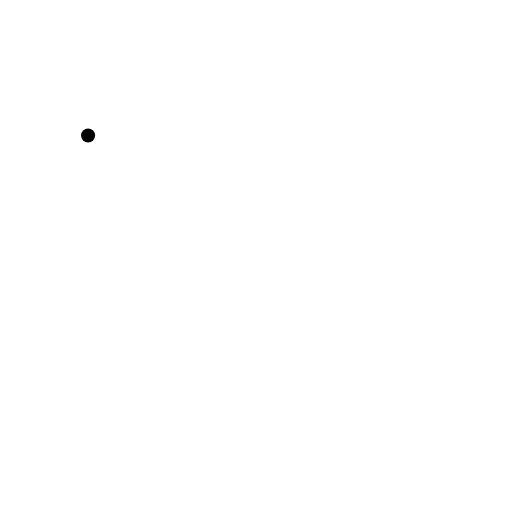
t = 0.00 s
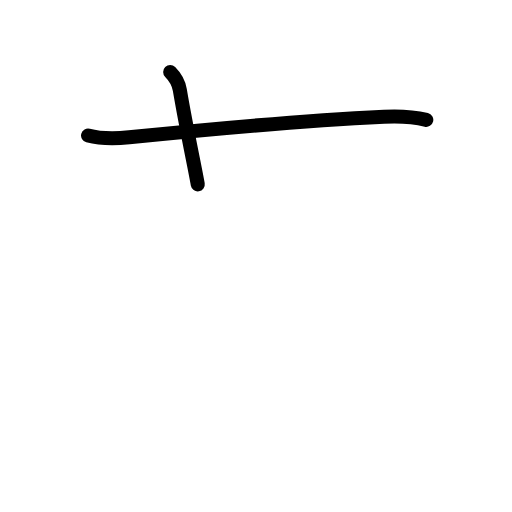
t = 1.63 s
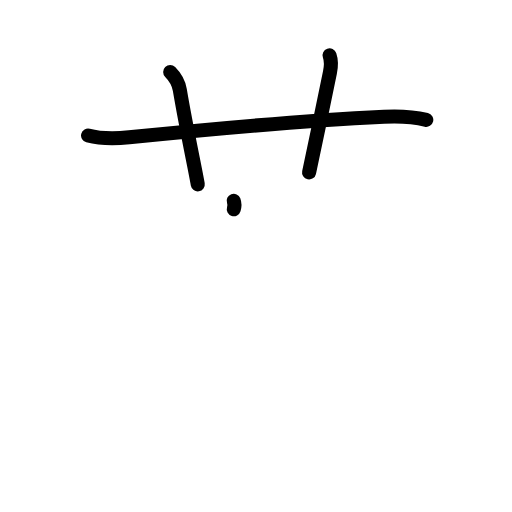
t = 3.25 s
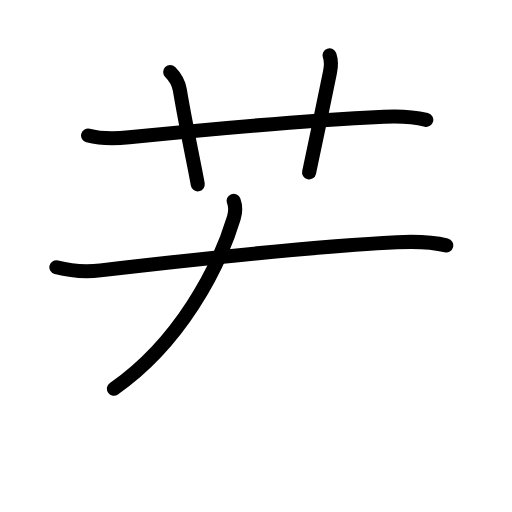
t = 4.83 s
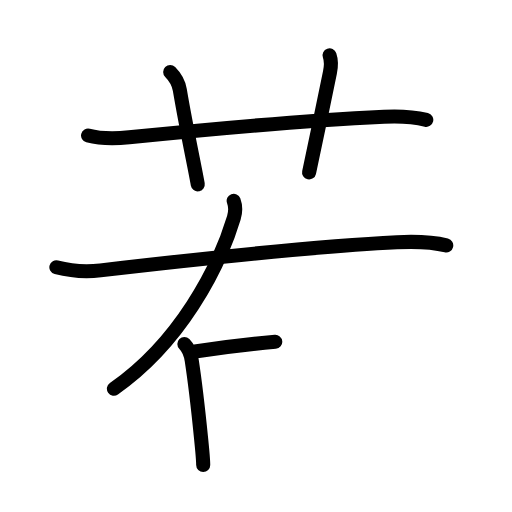
t = 6.17 s
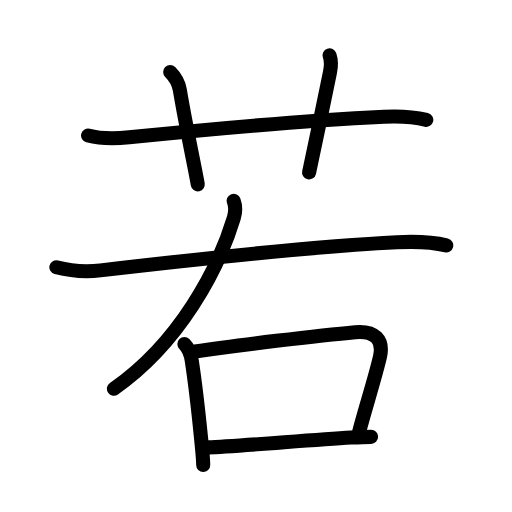
t = 8.00 s

The animated SVG that drew these frames (rendered in a browser with its animation timeline set to each time). Animation: 27 SMIL elements (animate=27); one cycle of 8.00 s.

<?xml version="1.0" encoding="UTF-8"?>
<!--
AniKanjiVG is licensed by CC-BY-SA Paul C. Sommerhoff (https://bitbucket.org/sommerhoff/anikanjivg).
AniKanjiVG uses KanjiVG which is licensed by CC-BY-SA Ulrich Apel (http://kanjivg.tagaini.net).
See also http://creativecommons.org/licenses/by-sa/3.0/
-->
<svg xmlns:kvg='http://kanjivg.tagaini.net' xmlns='http://www.w3.org/2000/svg' width='109' height='109' viewBox='0 0 109 109' style='fill:none;stroke:#000000;stroke-width:3;stroke-linecap:round;stroke-linejoin:round;' id="kvg:kanji_082e5"><g id="kvg:082e5" kvg:element="若"><g id="kvg:082e5-g1" kvg:element="艹" kvg:variant="true" kvg:original="艸" kvg:position="top" kvg:radical="general"><path id="kvg:082e5-s1" kvg:type="㇐" d="M18.75,28.85c2.88,0.77,6.08,0.66,8.75,0.39c15.87-1.62,38.37-3.62,54.25-4.39c2.88-0.14,6.2-0.02,9,0.66"><animate attributeName="d" begin="0.0s" dur="0.3333333333333333s" from="M18.75,28.85C18.75,28.85,18.75,28.85,18.75,28.85" to="M18.75,28.85c2.88,0.77,6.08,0.66,8.75,0.39" />
<animate attributeName="d" begin="0.3333333333333333s" dur="0.3333333333333333s" from="M18.75,28.85c2.88,0.77,6.08,0.66,8.75,0.39c0,0,0,0,0,0,0" to="M18.75,28.85c2.88,0.77,6.08,0.66,8.75,0.39c15.87-1.62,38.37-3.62,54.25-4.39" />
<animate attributeName="d" begin="0.6666666666666666s" dur="0.3333333333333333s" from="M18.75,28.85c2.88,0.77,6.08,0.66,8.75,0.39c15.87-1.62,38.37-3.62,54.25-4.39c0,0,0,0,0,0,0" to="M18.75,28.85c2.88,0.77,6.08,0.66,8.75,0.39c15.87-1.62,38.37-3.62,54.25-4.39c2.88-0.14,6.2-0.02,9,0.66" />
</path>
<path id="kvg:082e5-s2" kvg:type="㇑a" d="M36.23,15.33c0.91,0.91,1.77,2.17,2.05,3.8c1.43,8.47,3.31,17.05,3.82,20.11"><animate attributeName="d" begin="1.0s" dur="0.5s" from="M36.23,15.33C36.23,15.33,36.23,15.33,36.23,15.33" to="M36.23,15.33c0.91,0.91,1.77,2.17,2.05,3.8" />
<animate attributeName="d" begin="1.5s" dur="0.5s" from="M36.23,15.33c0.91,0.91,1.77,2.17,2.05,3.8c0,0,0,0,0,0,0" to="M36.23,15.33c0.91,0.91,1.77,2.17,2.05,3.8c1.43,8.47,3.31,17.05,3.82,20.11" />
<animate attributeName="d" begin="0s" dur="1.0s" from="M-100,-100" to="M-100,-100" />
</path>
<path id="kvg:082e5-s3" kvg:type="㇑a" d="M70.16,11.77c0.34,0.98,0.4,2.15,0.08,3.67c-1.84,8.92-2.5,12.19-4.44,21.27"><animate attributeName="d" begin="2.0s" dur="0.5s" from="M70.16,11.77C70.16,11.77,70.16,11.77,70.16,11.77" to="M70.16,11.77c0.34,0.98,0.4,2.15,0.08,3.67" />
<animate attributeName="d" begin="2.5s" dur="0.5s" from="M70.16,11.77c0.34,0.98,0.4,2.15,0.08,3.67c0,0,0,0,0,0,0" to="M70.16,11.77c0.34,0.98,0.4,2.15,0.08,3.67c-1.84,8.92-2.5,12.19-4.44,21.27" />
<animate attributeName="d" begin="0s" dur="2.0s" from="M-100,-100" to="M-100,-100" />
</path>
</g>
<g id="kvg:082e5-g2" kvg:element="右" kvg:position="bottom"><path id="kvg:082e5-s4" kvg:type="㇒" d="M49.75,42.75c0.37,1,0.43,2.33,0.04,3.61C46.5,57.25,38.25,73,24.25,82.75"><animate attributeName="d" begin="3.0s" dur="0.5s" from="M49.75,42.75C49.75,42.75,49.75,42.75,49.75,42.75" to="M49.75,42.75c0.37,1,0.43,2.33,0.04,3.61" />
<animate attributeName="d" begin="3.5s" dur="0.5s" from="M49.75,42.75c0.37,1,0.43,2.33,0.04,3.61c0,0,0,0,0,0,0" to="M49.75,42.75c0.37,1,0.43,2.33,0.04,3.61C46.5,57.25,38.25,73,24.25,82.75" />
<animate attributeName="d" begin="0s" dur="3.0s" from="M-100,-100" to="M-100,-100" />
</path>
<path id="kvg:082e5-s5" kvg:type="㇐" d="M12,56.9c3.25,0.85,6.39,1.01,9.39,0.66c19.3-2.24,48.36-5.3,63.12-5.99c3.56-0.17,7-0.2,10.49,0.68"><animate attributeName="d" begin="4.0s" dur="0.3333333333333333s" from="M12,56.9C12,56.9,12,56.9,12,56.9" to="M12,56.9c3.25,0.85,6.39,1.01,9.39,0.66" />
<animate attributeName="d" begin="4.333333333333333s" dur="0.3333333333333333s" from="M12,56.9c3.25,0.85,6.39,1.01,9.39,0.66c0,0,0,0,0,0,0" to="M12,56.9c3.25,0.85,6.39,1.01,9.39,0.66c19.3-2.24,48.36-5.3,63.12-5.99" />
<animate attributeName="d" begin="4.666666666666667s" dur="0.3333333333333333s" from="M12,56.9c3.25,0.85,6.39,1.01,9.39,0.66c19.3-2.24,48.36-5.3,63.12-5.99c0,0,0,0,0,0,0" to="M12,56.9c3.25,0.85,6.39,1.01,9.39,0.66c19.3-2.24,48.36-5.3,63.12-5.99c3.56-0.17,7-0.2,10.49,0.68" />
<animate attributeName="d" begin="0s" dur="4.0s" from="M-100,-100" to="M-100,-100" />
</path>
<g id="kvg:082e5-g3" kvg:element="口"><path id="kvg:082e5-s6" kvg:type="㇑" d="M39.25,73.25c0.94,0.94,1.38,2.25,1.57,3.51c0.8,5.24,1.47,11.39,1.98,16.49c0.28,2.74,0.46,4.91,0.46,5.75"><animate attributeName="d" begin="5.0s" dur="0.3333333333333333s" from="M39.25,73.25C39.25,73.25,39.25,73.25,39.25,73.25" to="M39.25,73.25c0.94,0.94,1.38,2.25,1.57,3.51" />
<animate attributeName="d" begin="5.333333333333333s" dur="0.3333333333333333s" from="M39.25,73.25c0.94,0.94,1.38,2.25,1.57,3.51c0,0,0,0,0,0,0" to="M39.25,73.25c0.94,0.94,1.38,2.25,1.57,3.51c0.8,5.24,1.47,11.39,1.98,16.49" />
<animate attributeName="d" begin="5.666666666666667s" dur="0.3333333333333333s" from="M39.25,73.25c0.94,0.94,1.38,2.25,1.57,3.51c0.8,5.24,1.47,11.39,1.98,16.49c0,0,0,0,0,0,0" to="M39.25,73.25c0.94,0.94,1.38,2.25,1.57,3.51c0.8,5.24,1.47,11.39,1.98,16.49c0.28,2.74,0.46,4.91,0.46,5.75" />
<animate attributeName="d" begin="0s" dur="5.0s" from="M-100,-100" to="M-100,-100" />
</path>
<path id="kvg:082e5-s7" kvg:type="㇕b" d="M41.5,74.83c8.12-1.21,26.75-3.46,34.13-4.11c4.1-0.36,6.12,1.53,5.25,5.28c-1.1,4.71-3.24,11.31-4.44,16"><animate attributeName="d" begin="6.0s" dur="0.3333333333333333s" from="M41.5,74.83C41.5,74.83,41.5,74.83,41.5,74.83" to="M41.5,74.83c8.12-1.21,26.75-3.46,34.13-4.11" />
<animate attributeName="d" begin="6.333333333333333s" dur="0.3333333333333333s" from="M41.5,74.83c8.12-1.21,26.75-3.46,34.13-4.11c0,0,0,0,0,0,0" to="M41.5,74.83c8.12-1.21,26.75-3.46,34.13-4.11c4.1-0.36,6.12,1.53,5.25,5.28" />
<animate attributeName="d" begin="6.666666666666667s" dur="0.3333333333333333s" from="M41.5,74.83c8.12-1.21,26.75-3.46,34.13-4.11c4.1-0.36,6.12,1.53,5.25,5.28c0,0,0,0,0,0,0" to="M41.5,74.83c8.12-1.21,26.75-3.46,34.13-4.11c4.1-0.36,6.12,1.53,5.25,5.28c-1.1,4.71-3.24,11.31-4.44,16" />
<animate attributeName="d" begin="0s" dur="6.0s" from="M-100,-100" to="M-100,-100" />
</path>
<path id="kvg:082e5-s8" kvg:type="㇐b" d="M44.25,95.25c6.17-0.21,21.23-1.55,30.52-2.1C76.4,93.06,77.84,93,79,93"><animate attributeName="d" begin="7.0s" dur="0.5s" from="M44.25,95.25C44.25,95.25,44.25,95.25,44.25,95.25" to="M44.25,95.25c6.17-0.21,21.23-1.55,30.52-2.1" />
<animate attributeName="d" begin="7.5s" dur="0.5s" from="M44.25,95.25c6.17-0.21,21.23-1.55,30.52-2.1c0,0,0,0,0,0,0" to="M44.25,95.25c6.17-0.21,21.23-1.55,30.52-2.1C76.4,93.06,77.84,93,79,93" />
<animate attributeName="d" begin="0s" dur="7.0s" from="M-100,-100" to="M-100,-100" />
</path>
</g>
</g>
</g>
</svg>